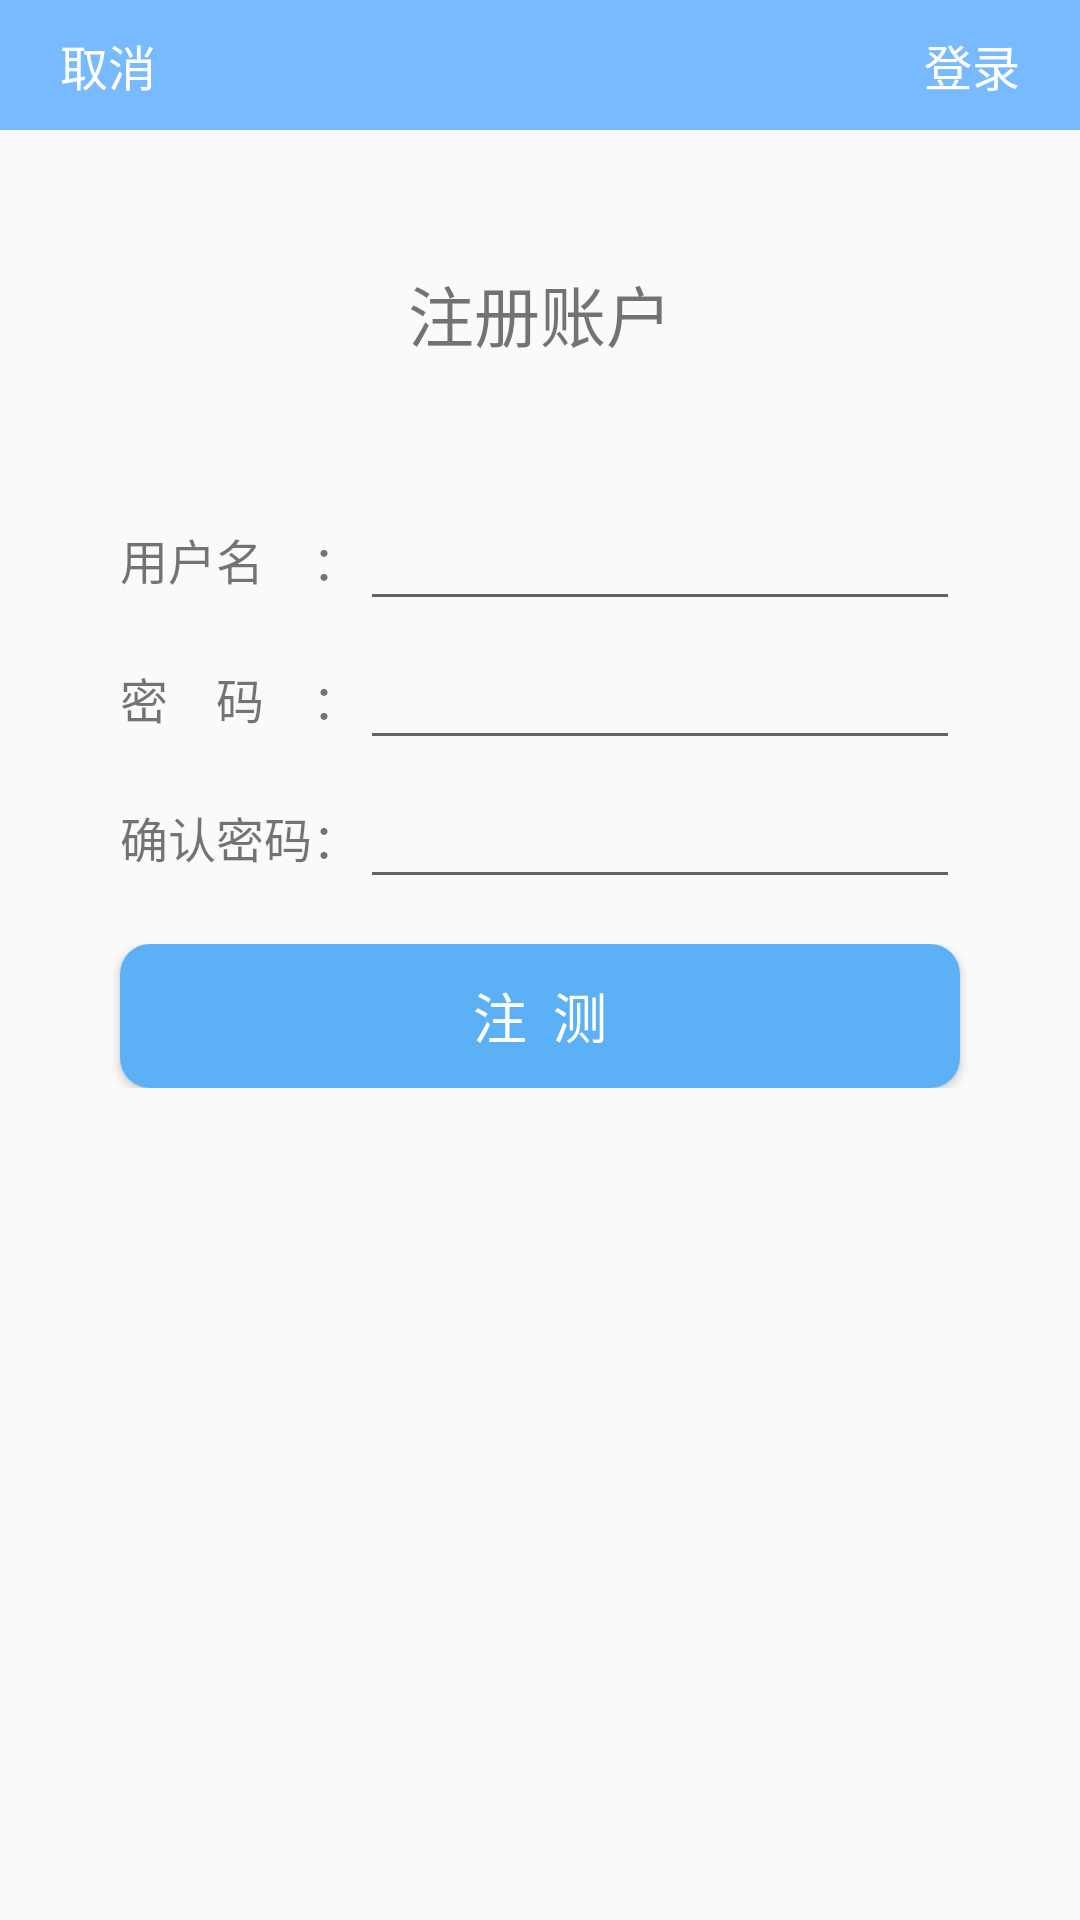

Reconstruct the res/layout file that produces this screen, plus the resources it refers to.
<!-- AndroidManifest.xml: application theme Theme.AppCompat.Light.NoActionBar -->
<!-- res/layout/activity_register.xml -->
<?xml version="1.0" encoding="utf-8"?>
<RelativeLayout xmlns:android="http://schemas.android.com/apk/res/android"
    android:layout_width="match_parent" android:layout_height="match_parent">

    <RelativeLayout
        android:id="@+id/register_cancel"
        android:layout_width="match_parent"
        android:layout_height="wrap_content"
        android:background="#77baff"
        android:padding="10dp">
        <TextView
            android:id="@+id/register_cancel_btn"
            android:layout_width="wrap_content"
            android:layout_height="wrap_content"
            android:layout_marginLeft="10dp"
            android:layout_alignParentRight="false"
            android:textSize="16sp"
            android:textColor="#ffffff"
            android:onClick="true"
            android:text="取消"/>
        <TextView
            android:id="@+id/register_login_btn"
            android:layout_width="wrap_content"
            android:layout_height="wrap_content"
            android:textSize="16sp"
            android:textColor="#ffffff"
            android:layout_marginRight="10dp"
            android:layout_alignParentRight="true"
            android:onClick="true"
            android:text="登录"/>
    </RelativeLayout>
    <TextView
        android:id="@+id/label_register"
        android:layout_width="match_parent"
        android:layout_height="wrap_content"
        android:layout_marginTop="45dp"
        android:layout_below="@id/register_cancel"
        android:textSize="22sp"
        android:gravity="center"
        android:text="注册账户"/>

    <LinearLayout
        android:layout_width="match_parent"
        android:layout_height="wrap_content"
        android:orientation="vertical"
        android:layout_below="@id/label_register">

        <LinearLayout
            android:layout_width="match_parent"
            android:layout_height="wrap_content"
            android:gravity="center"
            android:layout_marginTop="45dp"
            android:orientation="horizontal">
            <TextView
                android:layout_width="wrap_content"
                android:layout_height="wrap_content"
                android:textSize="16sp"
                android:text="用户名    ："/>
            <EditText
                android:layout_width="200dp"
                android:layout_height="wrap_content" />
        </LinearLayout>

        <LinearLayout
            android:layout_width="match_parent"
            android:layout_height="wrap_content"
            android:gravity="center"
            android:layout_marginTop="5dp"
            android:orientation="horizontal">
            <TextView
                android:layout_width="wrap_content"
                android:layout_height="wrap_content"
                android:textSize="16sp"
                android:text="密    码    ："/>
            <EditText
                android:layout_width="200dp"
                android:layout_height="wrap_content" />
        </LinearLayout>

        <LinearLayout
            android:layout_width="match_parent"
            android:layout_height="wrap_content"

            android:gravity="center"
            android:layout_marginTop="5dp"
            android:orientation="horizontal">
            <TextView
                android:layout_width="wrap_content"
                android:layout_height="wrap_content"
                android:textSize="16sp"
                android:text="确认密码："/>
            <EditText
                android:layout_width="200dp"
                android:layout_height="wrap_content" />
        </LinearLayout>

        <LinearLayout
            android:layout_width="match_parent"
            android:layout_height="wrap_content"
            android:gravity="center"
            android:layout_marginTop="15dp"
            android:orientation="horizontal">

            <Button
                android:id="@+id/register_btn"
                android:layout_width="280dp"
                android:layout_height="wrap_content"
                android:background="@drawable/button"
                android:textColor="#ffffff"
                android:textSize="18sp"
                android:text="注  测"/>

        </LinearLayout>


    </LinearLayout>


</RelativeLayout>
<!-- resources referenced by this layout -->
<resources>
  <!-- drawable button (drawable) -->
  <?xml version="1.0" encoding="utf-8"?>
  <selector xmlns:android="http://schemas.android.com/apk/res/android">
      
      <item android:state_pressed="true">
          <shape>
              
              <solid android:color="#4094e7" />
              
              <corners android:radius="10dp" />
          </shape>
      </item>
      
      <item>
          <shape>
              <solid android:color="#5cb1f6" />
              <corners android:radius="10dp" />
          </shape>
      </item>
  </selector>
</resources>
